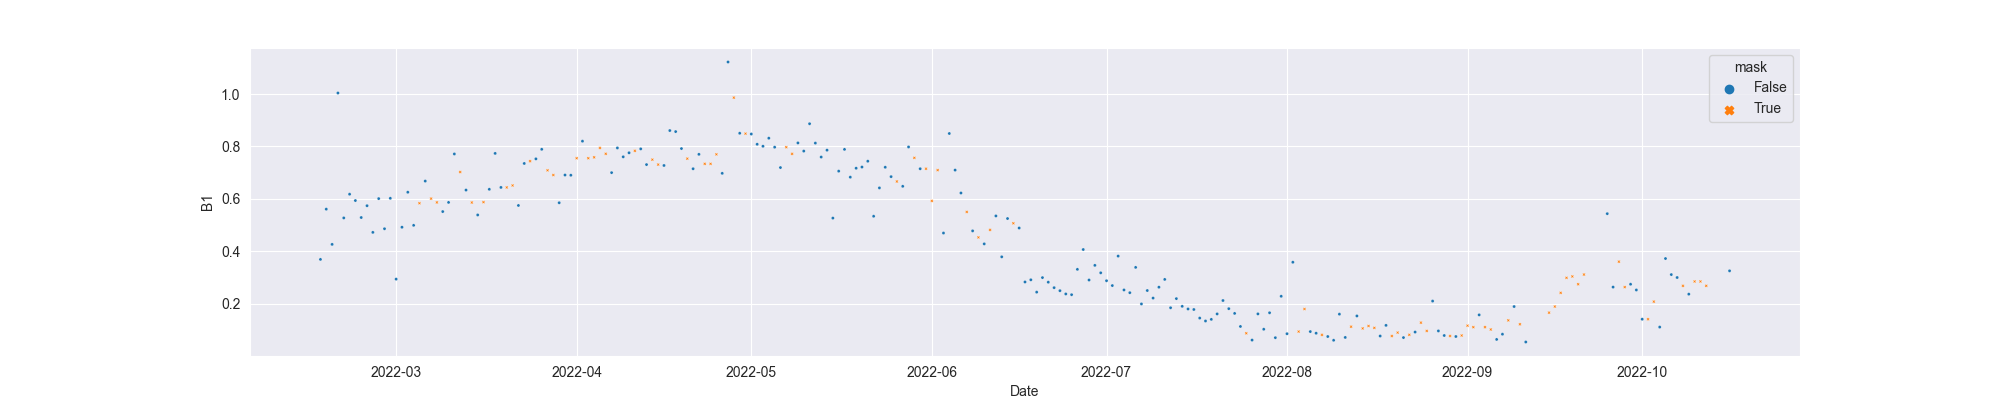

Values plotted in this chart, from the file beside it:
system:time_start, B1, B1_interpolate
2022-02-16, 0.3691, 0.3691
2022-02-17, 0.5608, 0.5608
2022-02-18, 0.4263, 0.4263
2022-02-19, 1.004, 1.004
2022-02-20, 0.5273, 0.5273
2022-02-21, 0.6179, 0.6179
2022-02-22, 0.5936, 0.5936
2022-02-23, 0.5289, 0.5289
2022-02-24, 0.5739, 0.5739
2022-02-25, 0.4721, 0.4721
2022-02-26, 0.6011, 0.6011
2022-02-27, 0.486, 0.486
2022-02-28, 0.6022, 0.6022
2022-03-01, 0.2938, 0.2938
2022-03-02, 0.4918, 0.4918
2022-03-03, 0.6253, 0.6253
2022-03-04, 0.499, 0.499
2022-03-05, , 0.5834
2022-03-06, 0.6679, 0.6679
2022-03-07, , 0.601
2022-03-08, , 0.5865
2022-03-09, 0.5516, 0.5516
2022-03-10, 0.5865, 0.5865
2022-03-11, 0.7713, 0.7713
2022-03-12, , 0.7024
2022-03-13, 0.6336, 0.6336
2022-03-14, , 0.5861
2022-03-15, 0.5386, 0.5386
2022-03-16, , 0.5876
2022-03-17, 0.6365, 0.6365
2022-03-18, 0.7734, 0.7734
2022-03-19, 0.6436, 0.6436
2022-03-20, , 0.6436
2022-03-21, , 0.6512
2022-03-22, 0.5748, 0.5748
2022-03-23, 0.735, 0.735
2022-03-24, , 0.7438
2022-03-25, 0.7526, 0.7526
2022-03-26, 0.789, 0.789
2022-03-27, , 0.709
2022-03-28, , 0.6909
2022-03-29, 0.5852, 0.5852
2022-03-30, 0.6909, 0.6909
2022-03-31, 0.6901, 0.6901
2022-04-01, , 0.7551
2022-04-02, 0.8201, 0.8201
2022-04-03, , 0.7551
2022-04-04, , 0.7584
2022-04-05, , 0.7943
2022-04-06, , 0.7719
2022-04-07, 0.7001, 0.7001
2022-04-08, 0.7943, 0.7943
2022-04-09, 0.7604, 0.7604
2022-04-10, 0.7758, 0.7758
2022-04-11, , 0.7833
2022-04-12, 0.7907, 0.7907
2022-04-13, 0.7308, 0.7308
2022-04-14, , 0.7496
2022-04-15, , 0.7308
2022-04-16, 0.7274, 0.7274
... 183 more rows
